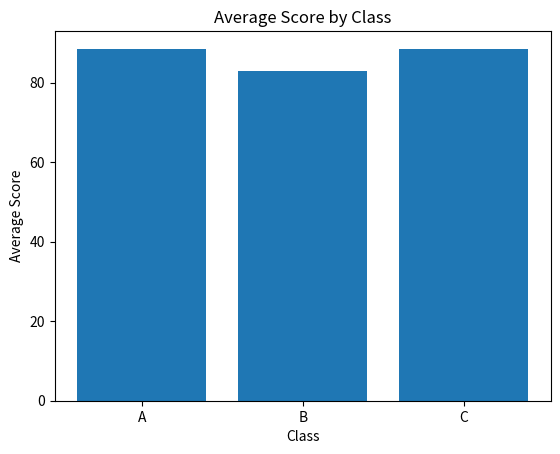

This figure's Python source:
# import matplotlib.pyplot as plt

# days = [1,2,3,4,5]
# scores = [60,68,75,82,90]

# plt.plot(
#     days, 
#     scores,
#     marker='o',
#     linestyle='--',
#     label='Score'
#     )

# plt.xlabel('Day')
# plt.ylabel('Score')
# plt.title('Learning Progress')

# plt.legend()
# plt.grid()
# plt.show()

# subjects = ['Math', 'English', 'Python', 'Physics']
# scores = [88, 82, 95, 76]

# plt.bar(subjects,scores)

# plt.xlabel('Subject')
# plt.ylabel('Score')
# plt.title('Subject Scores')

# plt.show()

# students = ["Jack", "Rose", "Tom", "Alice", "Bob"]

# scores = [85, 92, 78, 96, 88]

# plt.bar(students, scores)

# plt.xlabel('Student')
# plt.ylabel('Score')
# plt.title('Student Scores')

# plt.show()

# import matplotlib.pyplot as plt

# study_hours = [1, 2, 2, 3, 4, 5, 6, 7]
# scores = [55, 60, 65, 68, 75, 82, 88, 95]

# plt.scatter(study_hours,scores)

# plt.xlabel("Study Hours")
# plt.ylabel("Score")
# plt.title("Study Hours vs Score")

# plt.show()

# import matplotlib.pyplot as plt

# scores = [
#     56, 62, 67, 68, 71,
#     73, 75, 76, 78, 79,
#     81, 82, 83, 85, 86,
#     88, 90, 92, 94, 97
# ]

# plt.hist(scores, bins=10)

# plt.xlabel("Score")
# plt.ylabel("Frequency")
# plt.title("Score Distribution")

# plt.show()

import pandas as pd
import matplotlib.pyplot as plt

data = {
    "name": ["Jack", "Rose", "Tom", "Alice", "Bob", "Mike"],
    "class": ["A", "A", "B", "B", "C", "C"],
    "score": [85, 92, 78, 88, 95, 82]
}

df = pd.DataFrame(data)

print(df)

class_average = df.groupby('class')['score'].mean()

plt.bar(class_average.index,class_average.values)
plt.xlabel('Class')
plt.ylabel('Average Score')
plt.title('Average Score by Class')

plt.show()
